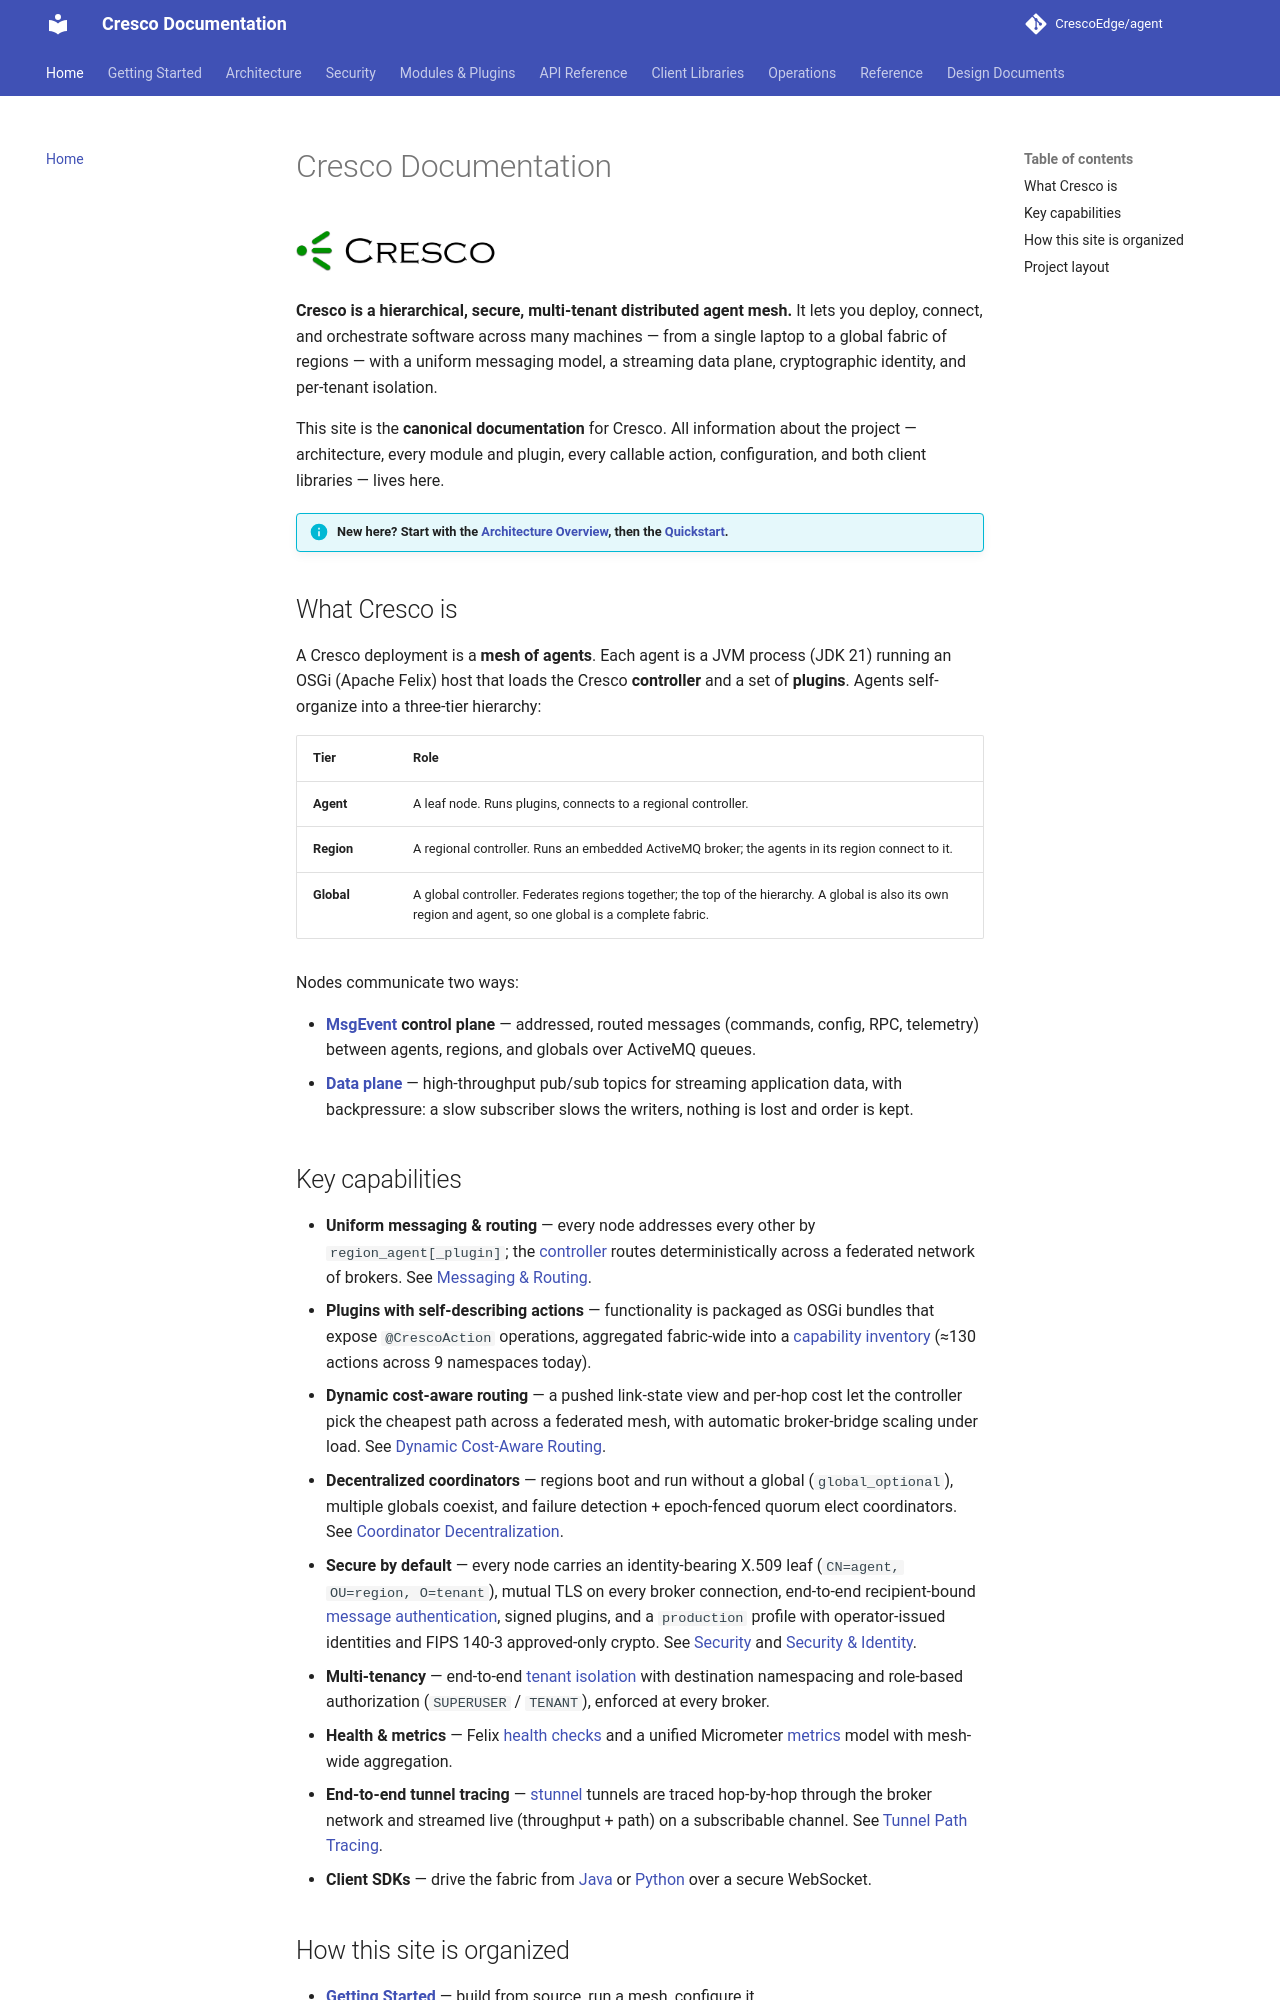

repository: CrescoEdge/docs · page: index.html · generator: mkdocs

# Cresco Documentation

![Cresco](images/cresco_logo.png){ width="220" }

**Cresco is a hierarchical, secure, multi-tenant distributed agent mesh.** It lets you deploy, connect,
and orchestrate software across many machines — from a single laptop to a global fabric of regions — with
a uniform messaging model, a streaming data plane, cryptographic identity, and per-tenant isolation.

This site is the **canonical documentation** for Cresco. All information about the project — architecture,
every module and plugin, every callable action, configuration, and both client libraries — lives here.

!!! info "New here? Start with the [Architecture Overview](architecture/overview.md), then the [Quickstart](getting-started/quickstart.md)."

## What Cresco is

A Cresco deployment is a **mesh of agents**. Each agent is a JVM process (JDK 21) running an OSGi
(Apache Felix) host that loads the Cresco **controller** and a set of **plugins**. Agents self-organize
into a three-tier hierarchy:

| Tier | Role |
|------|------|
| **Agent** | A leaf node. Runs plugins, connects to a regional controller. |
| **Region** | A regional controller. Runs an embedded ActiveMQ broker; the agents in its region connect to it. |
| **Global** | A global controller. Federates regions together; the top of the hierarchy. A global is also its own region and agent, so one global is a complete fabric. |

Nodes communicate two ways:

- **[MsgEvent](api/msgevent.md) control plane** — addressed, routed messages (commands, config, RPC,
  telemetry) between agents, regions, and globals over ActiveMQ queues.
- **[Data plane](architecture/dataplane.md)** — high-throughput pub/sub topics for streaming application
  data, with backpressure: a slow subscriber slows the writers, nothing is lost and order is kept.

## Key capabilities

- **Uniform messaging & routing** — every node addresses every other by `region_agent[_plugin]`; the
  [controller](plugins/controller.md) routes deterministically across a federated network of brokers. See
  [Messaging & Routing](architecture/messaging.md).
- **Plugins with self-describing actions** — functionality is packaged as OSGi bundles that expose
  `@CrescoAction` operations, aggregated fabric-wide into a [capability inventory](api/plugin-actions.md)
  (≈130 actions across 9 namespaces today).
- **Dynamic cost-aware routing** — a pushed link-state view and per-hop cost let the controller pick the
  cheapest path across a federated mesh, with automatic broker-bridge scaling under load. See
  [Dynamic Cost-Aware Routing](architecture/dynamic-routing.md).
- **Decentralized coordinators** — regions boot and run without a global (`global_optional`), multiple
  globals coexist, and failure detection + epoch-fenced quorum elect coordinators. See
  [Coordinator Decentralization](architecture/coordinator-decentralization.md).
- **Secure by default** — every node carries an identity-bearing X.509 leaf (`CN=agent, OU=region, O=tenant`),
  mutual TLS on every broker connection, end-to-end recipient-bound [message authentication](security/message-auth.md),
  signed plugins, and a `production` profile with operator-issued identities and FIPS 140-3 approved-only crypto. See
  [Security](security/index.md) and [Security & Identity](architecture/security.md).
- **Multi-tenancy** — end-to-end [tenant isolation](architecture/tenancy.md) with destination namespacing
  and role-based authorization (`SUPERUSER` / `TENANT`), enforced at every broker.
- **Health & metrics** — Felix [health checks](architecture/health.md) and a unified Micrometer
  [metrics](architecture/metrics.md) model with mesh-wide aggregation.
- **End-to-end tunnel tracing** — [stunnel](plugins/stunnel.md) tunnels are traced hop-by-hop through the
  broker network and streamed live (throughput + path) on a subscribable channel. See
  [Tunnel Path Tracing](architecture/tunnel-tracing.md).
- **Client SDKs** — drive the fabric from [Java](clients/java.md) or [Python](clients/python.md)
  over a secure WebSocket.
